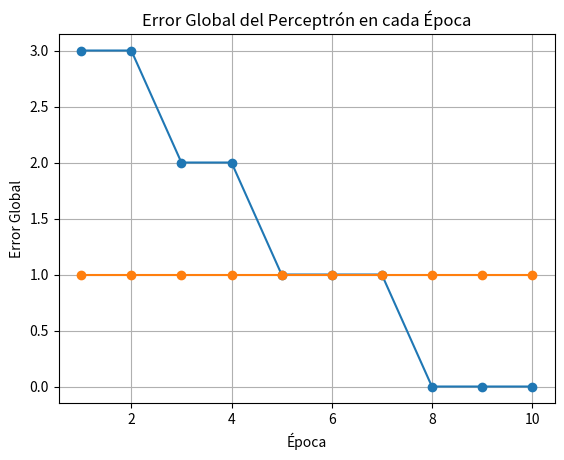

Generate this figure with matplotlib:
#importar librerias
import numpy as np
import matplotlib.pyplot as plt

#Definir las funciones de activación y entrenamiento
# Función de activación (escalón)
def step_function(x):
    print("entrada al escalon",x)
    return np.where(x >= 0, 1, 0)

# Función para hacer predicciones(output)
def perceptron_predict(X, weights):
    #print("entradas", X)
    #print("pesos ", weights[0,1:])
    #print("bias ", weights[0,0])
    Y=np.array([0,0])
    for i in range(X.shape[0]):
        Y[i]=step_function(np.dot(X, weights[i,1:]) + weights[i,0])
        print("calculo ",np.dot(X, weights[i,1:])+ weights[i,0])
        print("hola",Y)
    print("Salida predicha", Y)
    return Y

# Algoritmo del Perceptrón
def perceptron_train(X, y, learning_rate=0.1, epochs=10,):
    # Inicializar los pesos (uno más para el bias)
    weights = np.random.rand(y.shape[1],X.shape[1] + 1)#np.zeros(X.shape[1] + 1)
    #print(weights)
    #print("bias ", weights[:,0])
    #print("pesos ",weights[:, 1:])
    print("salidas esperadas", y)
    #vector de error
    errors = []

    # Entrenamiento
    for _ in range(epochs):
        total_error = 0
        for xi, target in zip(X, y):
            print("target ", target)
            print("input ", xi)
            # Calcular la salida (predicción)
            output = perceptron_predict(xi,weights)#step_function(np.dot(xi, weights[1:]) + weights[0])
            print("output", output)
            # Calcular error absoluto
            error = target - output
            print("Error ", error)
            total_error += abs(error)
            # Actualizar los pesos
            update = learning_rate * (target - output) #weights[i,1:]
            weights[:,1:] += update * xi
            weights[:,0] += update
        errors.append(total_error)
    return weights,errors

# Preparar los datos de entrada y salida
# Datos de entrada para la compuerta AND
X = np.array([[0, 0],
              [0, 1],
              [1, 0],
              [1, 1]])

# Salidas esperadas para la compuerta AND y OR
#--------------Y1,Y2
y = np.array([[0, 0],
              [0, 1],
              [0, 1],
              [1, 1]])

# Entrenar el perceptrón
weights,errors = perceptron_train(X, y, learning_rate=0.1, epochs=10)
print("Pesos entrenados:", weights)

# Graficar el error global en cada época
plt.figure(1)
plt.plot(range(1, len(errors) + 1), errors, marker='o')
plt.xlabel('Época')
plt.ylabel('Error Global')
plt.title('Error Global del Perceptrón en cada Época')
plt.grid(True)



# Probar el perceptrón con los datos de entrada
for xi in X:
    prediction = perceptron_predict(xi, weights)
    print(f"Entrada: {xi}, Salida predicha: {prediction}")

plt.figure(2)
'''
# Graficar los puntos de datos
for i, xi in enumerate(X):
    if y[i] == 0:
        plt.scatter(xi[0], xi[1], color='red', marker='o', label='Clase 0' if i == 0 else "")
    else:
        plt.scatter(xi[0], xi[1], color='blue', marker='x', label='Clase 1' if i == 3 else "")

# Definir la línea de decisión
x_values = np.array([0, 1])
y_values = -(weights[1] * x_values + weights[0]) / weights[2]



# Graficar la línea de decisión

plt.plot(x_values, y_values, label='Línea de decisión', color='green')

# Configuraciones de la gráfica
plt.xlabel('Entrada 1')
plt.ylabel('Entrada 2')
plt.legend()
plt.title('Perceptrón - Compuerta Lógica AND')
plt.grid(True)
plt.xlim(-0.1, 1.1)
plt.ylim(-0.1, 1.1)
'''
# Mostrar la gráfica
plt.show()
